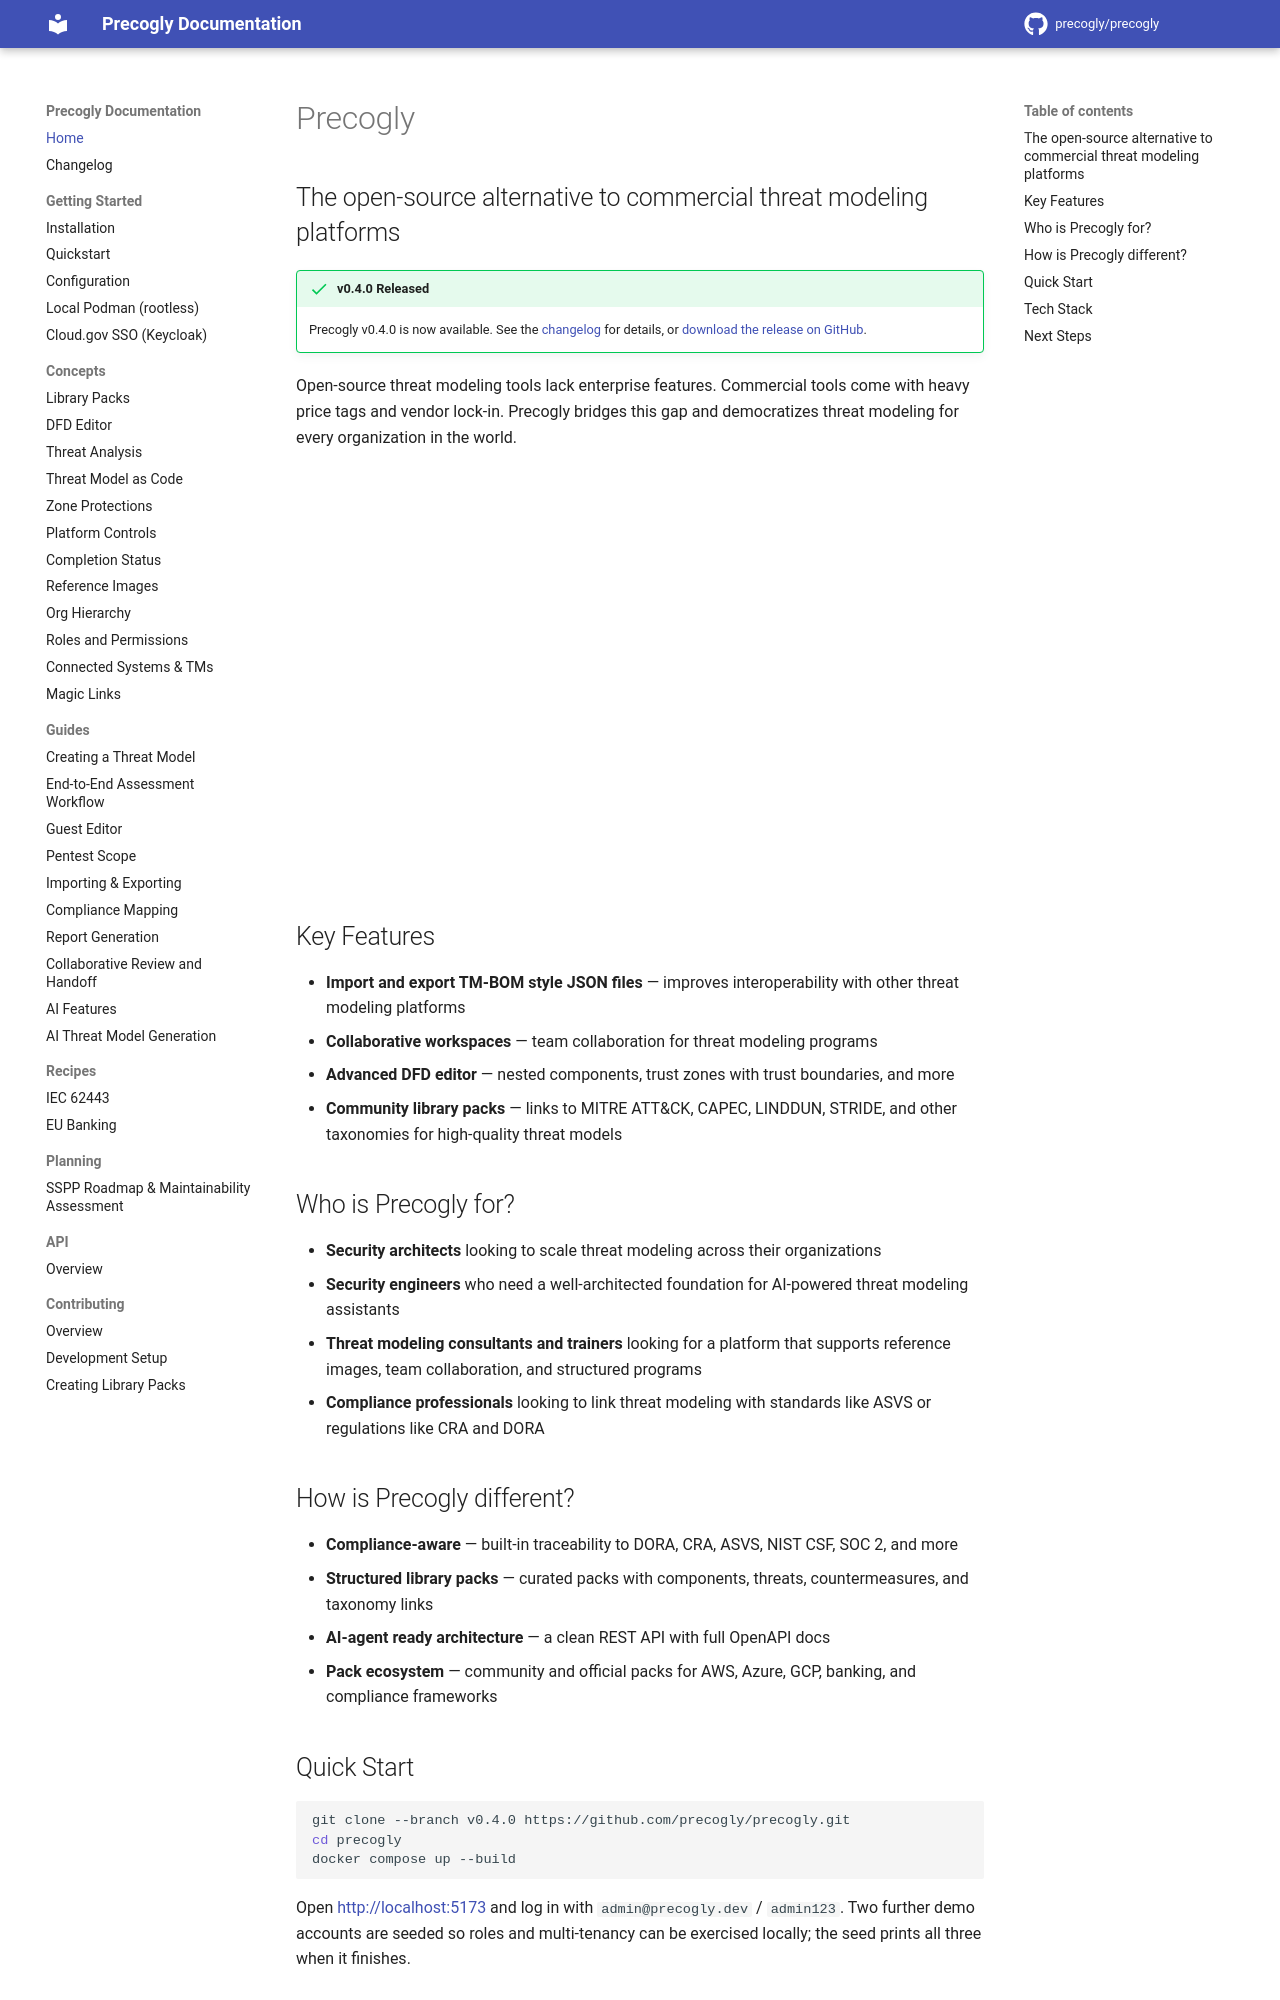

repository: JJediny/precogly · page: index.html · generator: mkdocs

# Precogly

## The open-source alternative to commercial threat modeling platforms

!!! success "v0.4.0 Released"
    Precogly v0.4.0 is now available. See the [changelog](changelog.md) for details, or [download the release on GitHub](https://github.com/precogly/precogly/releases/tag/v0.4.0).

Open-source threat modeling tools lack enterprise features. Commercial tools come with heavy price tags and vendor lock-in. Precogly bridges this gap and democratizes threat modeling for every organization in the world.

<div style="text-align: center;" markdown>
  <iframe width="720" height="405" src="https://www.youtube.com/embed/5sSuZOAtyn4" frameborder="0" allow="accelerometer; autoplay; clipboard-write; encrypted-media; gyroscope; picture-in-picture" allowfullscreen></iframe>
</div>

## Key Features

- **Import and export TM-BOM style JSON files** — improves interoperability with other threat modeling platforms
- **Collaborative workspaces** — team collaboration for threat modeling programs
- **Advanced DFD editor** — nested components, trust zones with trust boundaries, and more
- **Community library packs** — links to MITRE ATT&CK, CAPEC, LINDDUN, STRIDE, and other taxonomies for high-quality threat models

## Who is Precogly for?

- **Security architects** looking to scale threat modeling across their organizations
- **Security engineers** who need a well-architected foundation for AI-powered threat modeling assistants
- **Threat modeling consultants and trainers** looking for a platform that supports reference images, team collaboration, and structured programs
- **Compliance professionals** looking to link threat modeling with standards like ASVS or regulations like CRA and DORA

## How is Precogly different?

- **Compliance-aware** — built-in traceability to DORA, CRA, ASVS, NIST CSF, SOC 2, and more
- **Structured library packs** — curated packs with components, threats, countermeasures, and taxonomy links
- **AI-agent ready architecture** — a clean REST API with full OpenAPI docs
- **Pack ecosystem** — community and official packs for AWS, Azure, GCP, banking, and compliance frameworks

## Quick Start

```bash
git clone --branch v0.4.0 https://github.com/precogly/precogly.git
cd precogly
docker compose up --build
```

Open [http://localhost:5173](http://localhost:5173) and log in with `admin@precogly.dev` / `admin123`. Two further demo accounts are seeded so roles and multi-tenancy can be exercised locally; the seed prints all three when it finishes.
